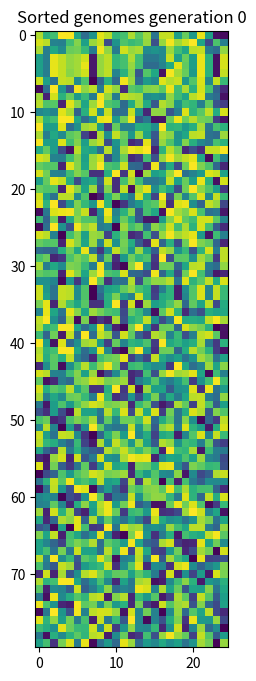
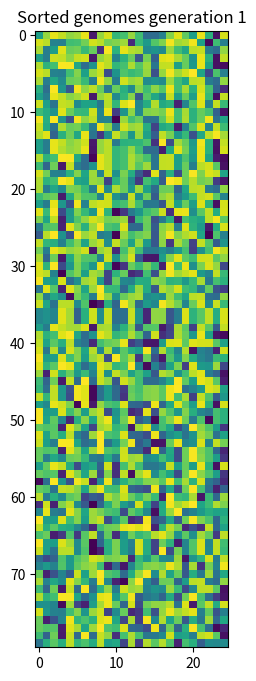
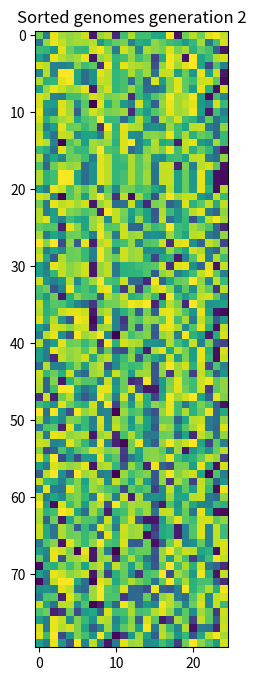
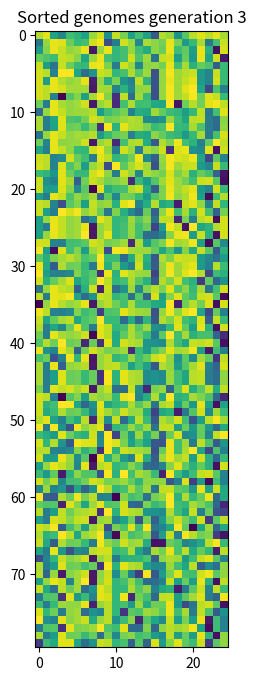
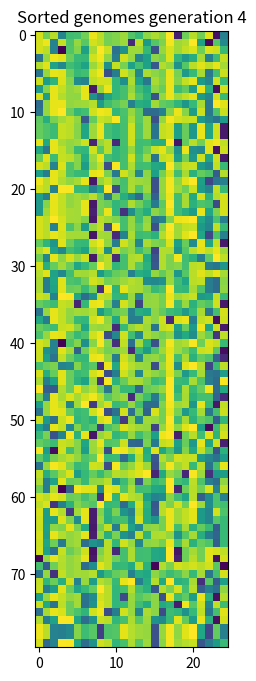
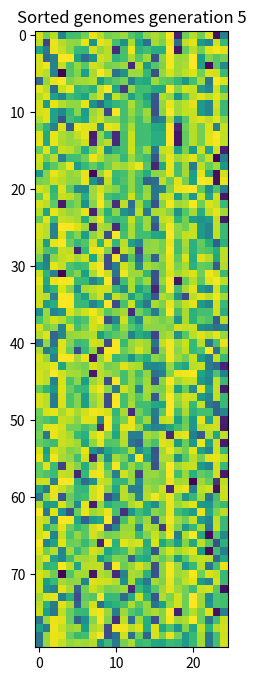
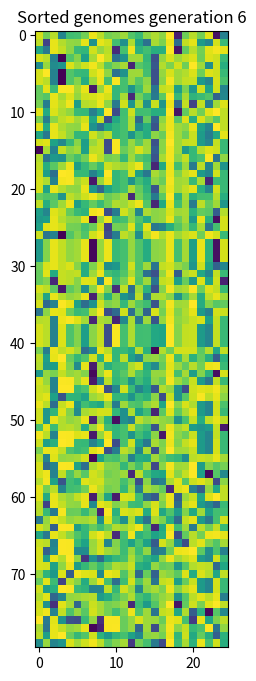
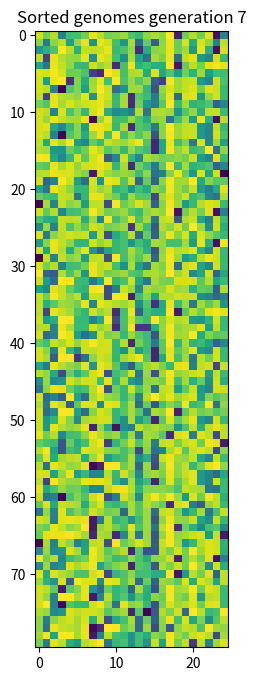
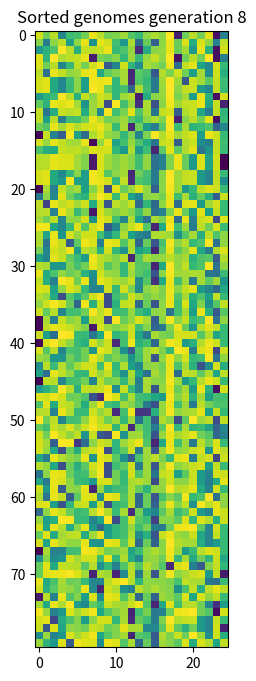
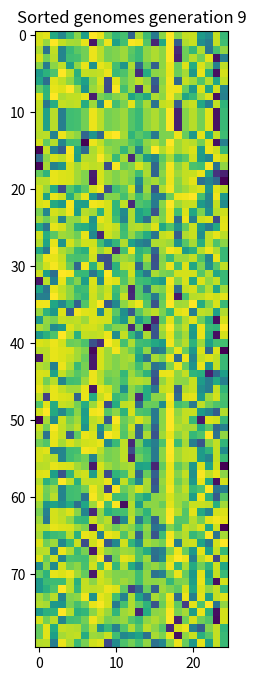
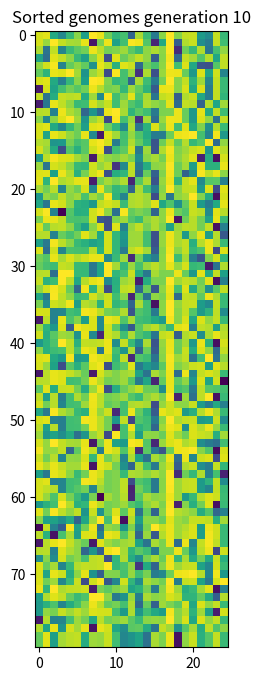
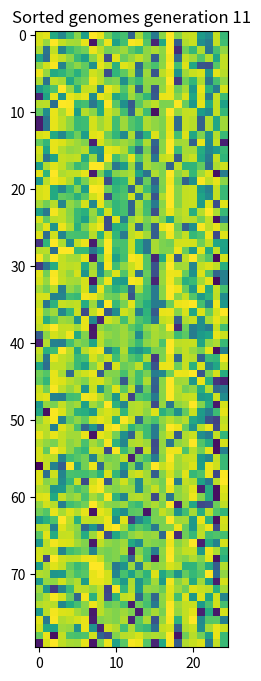
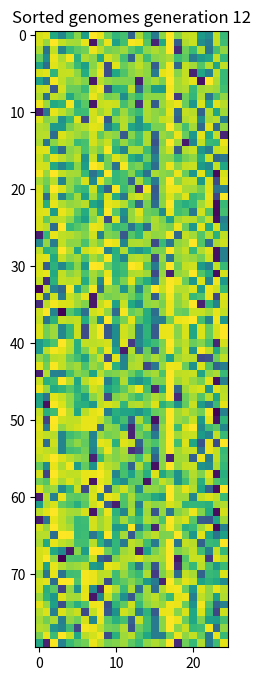
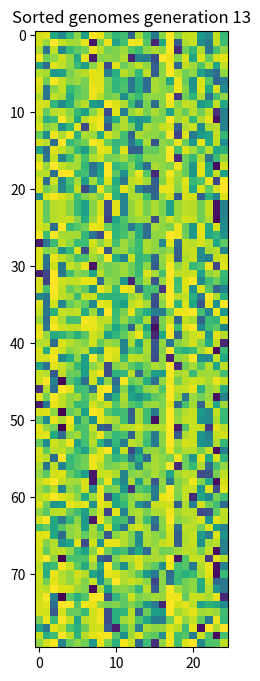
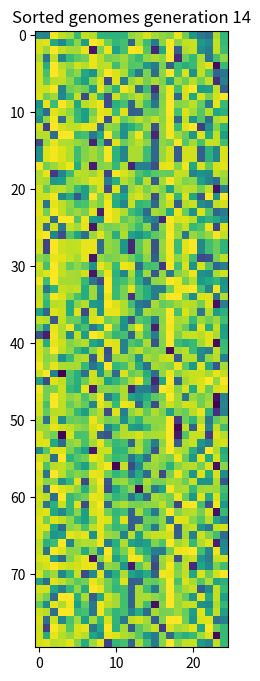
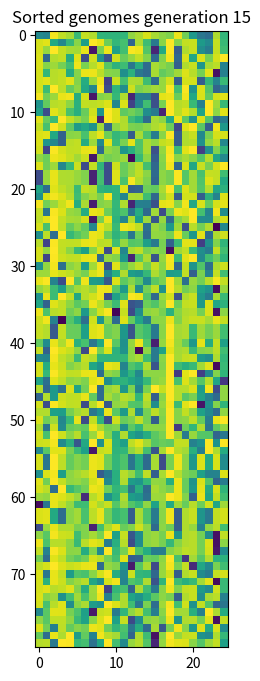

Recreate these plots in Python, in order.
import numpy as np
from matplotlib import pyplot as plt
import math

class GeneticAlgorithm:
    
    def __init__(self, genomes, fitness, selection, crossover, mutation,
                 elitism, copy_fract, judgement_day_std=0):
        
        # Population 
        self.genomes = genomes
        self.fitness = fitness
        self.indices = np.arange(len(genomes))
        self.popsize = len(self.genomes)
        
        # Evolution parameters and functions
        self.selection = selection
        self.crossover = crossover
        self.mutation = mutation
        self.elitism = elitism
        self.copy_fract = copy_fract
        self.judgement_day_std = judgement_day_std

    def evolve_population(self):
        
        # Judgement day if standard deviation of population is too low
        mean_std = np.std(self.genomes, axis=0).mean() 
        print(mean_std)
        if mean_std < self.judgement_day_std: 
            new_population_genomes = self.judgement_day()
            return new_population_genomes

        # Fetch the best indivuals as elites
        elite_indices = np.argsort(self.fitness)[-self.elitism:]
        elite_genomes = self.genomes[elite_indices]

        # Copy randomly selected inviduals without mutation or offspring
        self.selection.set_population(self.genomes, self.fitness)
        nr_copy = int(self.copy_fract * self.popsize)
        copy_indices = self.selection.get_n_unique(nr_copy, exclude=elite_indices)
        copy_genomes = self.genomes[copy_indices]
        
        # Selection, Crossover, Mutation
        nr_offspring = self.popsize - nr_copy - self.elitism
        offspring_genomes = []
        while len(offspring_genomes) < nr_offspring:
            parent_genomes = self.genomes[self.selection.get_n_unique(2)]
            offspring = self.crossover.get_offspring(parent_genomes)
            
            # Perform multiple mutations if mutation is given as a list
            for m in self.mutation:
                offspring = m.mutate_genome(offspring)
           
            offspring_genomes.append(offspring)
        offspring_genomes = np.array(offspring_genomes)
        
        # Combining elites, copies and offspring into new population
        new_population_genomes = np.vstack((
            elite_genomes, copy_genomes, offspring_genomes))
        return new_population_genomes
        
    def get_genome_index(self, genome):
        """
        Returns the index of a given genome in self indices.
        """
        return np.where((self.genomes == genome).all(axis=1))[0][0]
        
    def judgement_day(self):
        """
        If the standard deviation is under a given limit, performs extreme
        mutation over the full population with the exception of elites. The
        goals of this is escaping local minima.
        """
        elite_indices = np.argsort(self.fitness)[-self.elitism:]
        elite_genomes = self.genomes[elite_indices]
        mask = np.ones(len(self.genomes), bool)
        mask[elite_indices] = False
        other_genomes = self.genomes[mask]
        super_mutated_genomes = []
        for genome in other_genomes:
            for i in range(3):
                for m in self.mutation:
                    genome = m.mutate_genome(genome)
            super_mutated_genomes.append(genome)
        super_mutated_genomes = np.array(super_mutated_genomes)
        new_population_genomes = np.vstack((elite_genomes, super_mutated_genomes))
        return new_population_genomes
        


class Selection:
    """
    Base class inherited by selection algorithms. The get_singe method is
    implemented differently for the different versions.
    """
    def __init__(self):
        pass
    
    def set_population(self, genomes, fitness):
        self.genomes = genomes
        self.fitness = fitness
        self.indices = np.arange(genomes.shape[0])

    def get_single(self):
        pass
    
    def get_n_unique(self, n, exclude=np.empty(0)):
        selected = []
        while len(selected) < n:
            selected_index = self.get_single()
            if len(exclude) > 0 and np.isin(selected_index, exclude).all():
                continue
            else:
                selected.append(selected_index)
        return selected
                

class SelectionRanked(Selection):
    """
    Selects two unqiue individuals with a probability inversely proportional 
    to their rank.
    """
    def __init__(self):
        super().__init__()

    def get_single(self):
        order = np.argsort(self.fitness)
        ranks = np.empty_like(order)
        ranks[order] = np.arange(len(self.fitness)) + 1
        p = ranks / ranks.sum()
        selection_index = np.random.choice(self.indices, 1, replace=False, p=p)
        return selection_index[0]


class SelectionRoulette(Selection):
    """
    Selects two unqiue individuals with a probability proportional to fitness.
    """
    def __init__(self):
        super().__init__()

    def get_single(self):
        p = self.fitness / self.fitness.sum()
        selection_index = np.random.choice(self.indices, 1, replace=False, p=p)
        return selection_index[0]


class SelectionTournament(Selection):
    """
    Selects two unqiue individuals based on tournament selection. A larger
    k (tournament size) gives a greater relative selection probability on the
    best fitness individuals. A k of 2 equals rank-based selection.
    """
    def __init__(self, k=2):
        super().__init__()
        self.k = k

    def get_single(self):
        tournament_picks = np.random.choice(
            self.indices, self.k, replace=False)
        picks_fitness = self.fitness[tournament_picks]
        selection_index = tournament_picks[np.argmax(picks_fitness)]
        return selection_index
        

class CrossoverMultipoint:
    """
    Produces offspring from two parents by combining their genomes by 
    stiching them together based on n random indices.
    """
    def __init__(self, n):
        self.n = n
    
    def get_offspring(self, parent_genomes):
        genome_size = len(parent_genomes[0])
        indices = np.arange(genome_size)
        cross_indices = sorted(np.random.choice(indices, self.n, replace=False))
        offspring_genome = np.zeros(genome_size)
        current_parent = np.random.randint(0,2)
        for i in range(genome_size):
            if i in cross_indices:
                current_parent = 1 - current_parent
            offspring_genome[i] = parent_genomes[current_parent][i]
        return offspring_genome
        
    
class CrossoverBitmask:
    """
    Produces offspring from two parents by combining their genomes based 
    on a random bit mask that selects a random parent for each genome.
    """
    def __init__(self):
        pass
 
    def get_offspring(self, parent_genomes):
        genome_size = len(parent_genomes[0])
        bitmask = np.random.randint(0,2,genome_size).astype(bool)
        new_genome = np.zeros(genome_size)
        new_genome[bitmask] = parent_genomes[0][bitmask]
        new_genome[~bitmask] = parent_genomes[0][~bitmask]
        return new_genome


class MutationUniformReplacement:
    """
    Mutates each gene in a genome with probability p. Mutated genes are 
    replaced by a uniformly distributed random variable.
    """
    def __init__(self, p):
        self.p = p

    def mutate_genome(self, genome):
        new_genome = genome.copy()
        for i, gene in enumerate(genome):
            if np.random.uniform(0,1) < self.p:
                new_genome[i] = np.random.uniform(-1,1)
        return new_genome


class MutationAdjustment:
    """
    Mutates each gene in a genome with probability p. Mutated genes are 
    adjusted by substracting or adding a value.
    """
    def __init__(self, p):
        self.p = p

    def mutate_genome(self, genome):
        new_genome = genome.copy()
        for i, gene in enumerate(genome):
            if np.random.uniform(0,1) < self.p:
                new_genome[i] = max(-1, min(1, gene + np.random.uniform(-0.1,0.1)))
        return new_genome
                
# _____________________________________________________ Test and tuning 


def equal_to(genomes):
    """
    For a genome of len n, the sum of all genes should be as close to 
    int(n/2) as possible
    """
    goal_sum = int(genomes.shape[1]/2)
    fitness = np.zeros(len(genomes))
    for i, genome in enumerate(genomes):
        diff = abs(goal_sum - genome.sum())
        fitness[i] = - diff**2
    return fitness


def fitness_test_doubling(genomes):
    """
    Every odd element should be double the amount of the previous element,
    and the sum of all abs values should be maximized.
    """
    fitness = np.zeros(len(genomes))
    for i, genome in enumerate(genomes):
        fit = 0
        for j, gen in enumerate(genome):
            if j % 2 == 0:
                target = gen * 2
            else:
                diff = abs(target - gen)
                penalty = (1 + diff)**2
                fit -= penalty
        fit += abs(genome).sum()
        fitness[i] = fit
   
    return fitness
    

def fitness_test_sorting(genomes):
    """
    Each element should be larger than the previous element but smaller than
    the next element. The steps between echt element should be as close 
    to the step mean as possible.
    """
    fitness = np.zeros(len(genomes))
    for i, genome in enumerate(genomes):
        
        # Element-wise difference 
        diff = np.ediff1d(genome)
        
        # Substract negative diff from fitness (square, punish big)
        non_ascending_penalty = (diff[diff<0]).sum()**2 * 4
        
        # Add positive diff to fitness (sqrt, reward many small instead of one big)
        ascending_reward = math.sqrt((diff[diff>0]).sum()) * 2
  
        # Substract diff deviation from diff mean
        non_mean_penalty = abs(diff - diff.mean()).sum()

        # Low start and high end bonus
        ends_reward = genome[-1] - genome[0]

        fitness[i] = ascending_reward + ends_reward - non_ascending_penalty - non_mean_penalty

    return fitness



def test_evolution(genomes, fitness_func, nr_runs, quantiles, selection, 
                    crossover, mutation, elitism, copy_fract, plot=False):
    """
    Takes a set of genomes, a fitness function and parameters for the 
    genetic algorithm as input, and returns the fitness quantiles for each
    generation in nr_runs evolution runs. can be used to test different 
    parameters and compare results in a plot.
    """
    # Run evolution
    quan_fit = np.zeros((nr_runs, len(quantiles)))
    for i in range(nr_runs):
        fitness = fitness_func(genomes)
        ga = GeneticAlgorithm(
            genomes, fitness, selection, crossover, mutation, elitism, 
            copy_fract, judgement_day_std=0.18)
        genomes = ga.evolve_population()
        quan_fit[i] = np.quantile(fitness, quantiles)
        
        # Plotting intermediate genomes
        if plot and i % int(nr_runs / 200)==0 or i==nr_runs-1:
            fitness = fitness_func(genomes)
            plt.figure(figsize=(8,8))
            ordered_indices = np.array(list(reversed(np.argsort(fitness))))
            plt.imshow(genomes[ordered_indices][:80], vmin=-1, vmax=1)
            plt.title(f'Sorted genomes generation {i}')
            plt.show()
        
    # Plot quantile evolution
    if plot:
        plt.figure(figsize=(8,5))
        for val in quan_fit.T:
            plt.plot(val, color='black', linewidth=1, alpha=0.3)
        plt.title('Fitness quantiles per generation')
        plt.show()
    
    return quan_fit, genomes, fitness_func(genomes)




if __name__ == '__main__':
    
    # Create random population
    pop_size = 200
    genome_size = 25
    genomes = np.random.uniform(-1,1,(pop_size, genome_size))
    
    # Test evolution
    quantiles = np.arange(0.1, 1.1, 0.1)
    quan_fit, genomes, fitness = test_evolution(
        genomes = genomes,
        fitness_func = equal_to,
        nr_runs = 200,
        quantiles = quantiles,
        selection = SelectionTournament(k=3), 
        crossover = CrossoverMultipoint(2), 
        mutation = [MutationUniformReplacement(p=0.05), MutationAdjustment(p=0.15)],
        elitism = 3,
        copy_fract = 0.1,
        plot=True)
    
    
    
